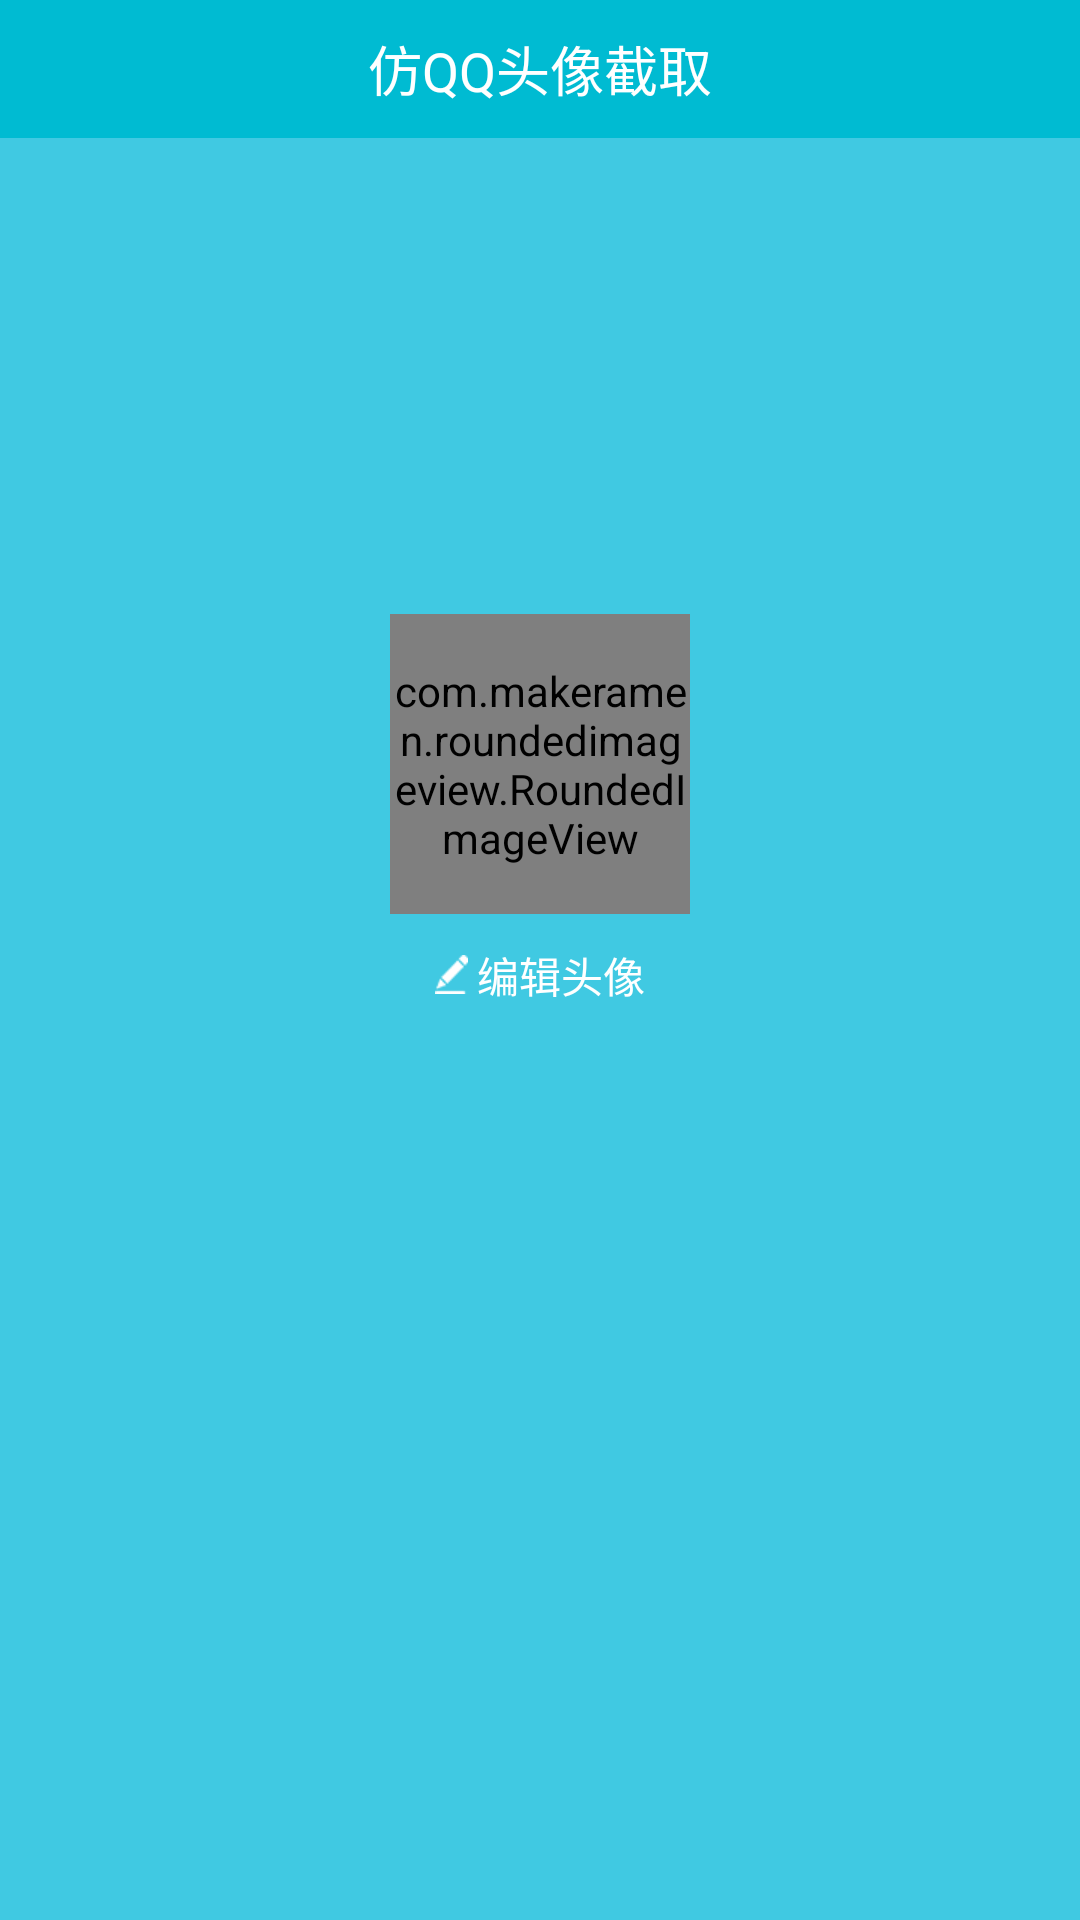

Layout XML and referenced resources for this Android screen:
<!-- AndroidManifest.xml: application theme AppTheme -->
<!-- res/layout/activity_user_info.xml -->
<?xml version="1.0" encoding="utf-8"?>
<RelativeLayout xmlns:android="http://schemas.android.com/apk/res/android"
                xmlns:app="http://schemas.android.com/apk/res-auto"
                android:layout_width="fill_parent"
                android:layout_height="fill_parent"
                android:background="#40C9E2">
    <RelativeLayout
            android:layout_width="match_parent"
            android:layout_height="46dp"
            android:background="#00bbd2">
        <TextView
                android:layout_width="wrap_content"
                android:layout_height="wrap_content"
                android:text="仿QQ头像截取"
                android:textColor="@android:color/white"
                android:textSize="18sp"
                android:layout_centerInParent="true"/>
    </RelativeLayout>

    <RelativeLayout
            android:id="@+id/rl_icon"
            android:layout_width="wrap_content"
            android:layout_height="wrap_content"
            android:background="#40C9E2"
            android:layout_centerInParent="true"
            android:paddingBottom="100dp"
            >
        <com.makeramen.roundedimageview.RoundedImageView
                android:id="@+id/iv_head_icon"
                android:layout_width="100dp"
                android:layout_height="100dp"
                android:layout_centerHorizontal="true"
                android:src="@drawable/default_logo"
                app:riv_oval="true"
                />
        <TextView
                android:id="@+id/tv_edit_icon"
                android:layout_below="@id/iv_head_icon"
                android:layout_width="wrap_content"
                android:layout_height="wrap_content"
                android:layout_marginTop="10dp"
                android:text="编辑头像"
                android:textColor="@android:color/white"
                android:drawableLeft="@drawable/edit"
                android:drawablePadding="3dp"
                android:layout_centerHorizontal="true"
                android:textSize="14sp"/>


    </RelativeLayout>


</RelativeLayout>
<!-- resources referenced by this layout -->
<resources>
  <!-- drawable default_logo: png bitmap (drawable-xhdpi, 2844 bytes) -->
  <!-- drawable edit: png bitmap (drawable-xhdpi, 1253 bytes) -->
  <style name="AppTheme" parent="Theme.AppCompat.Light.DarkActionBar">
          
      </style>
</resources>
